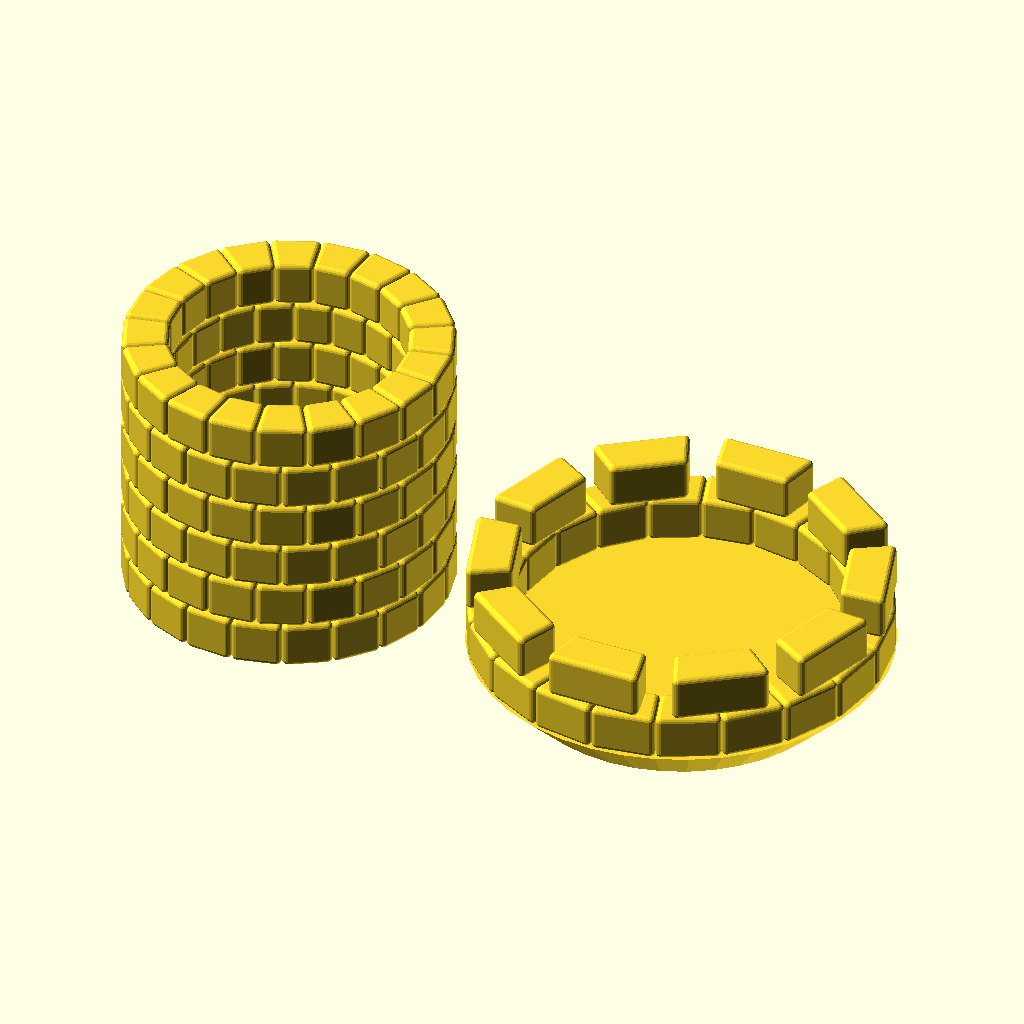
Cell 1: the model at its default parameters.
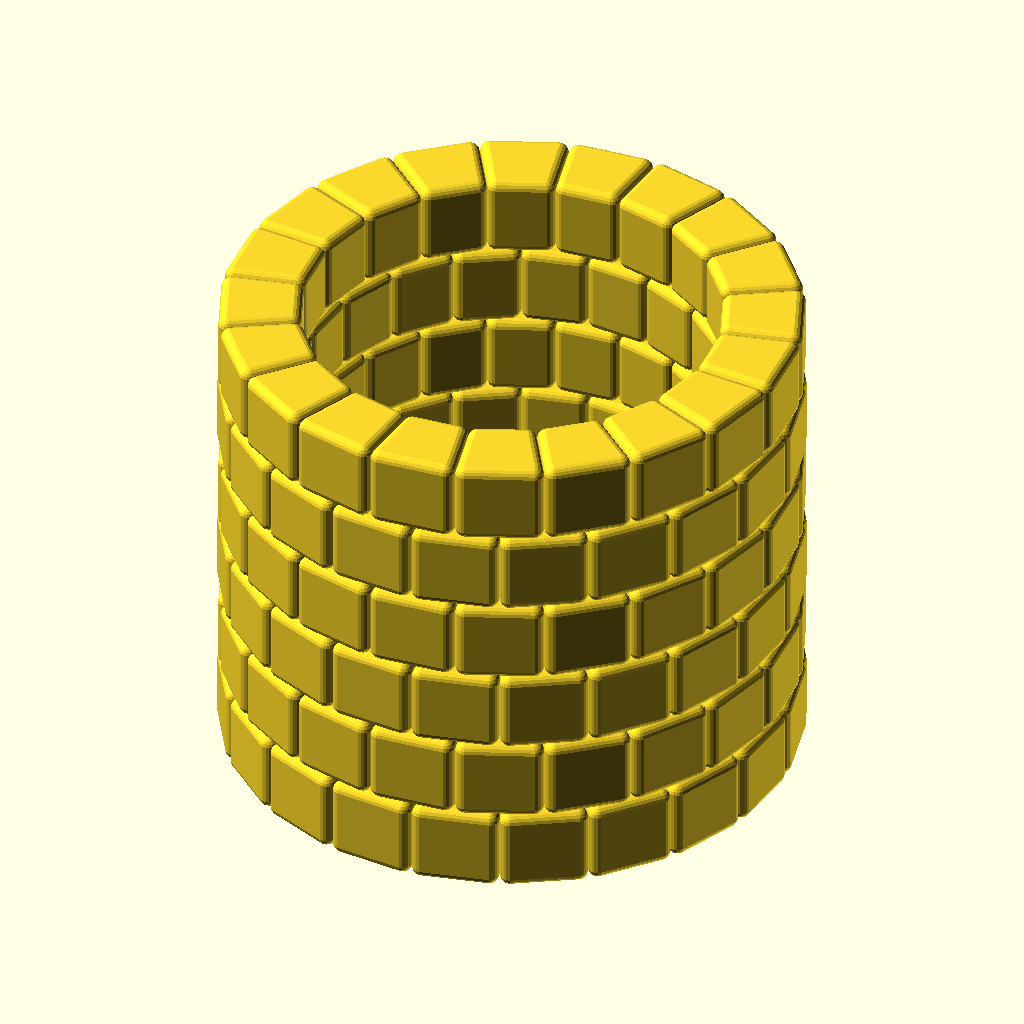
Cell 2 — care set to "no", the other parameters unchanged.
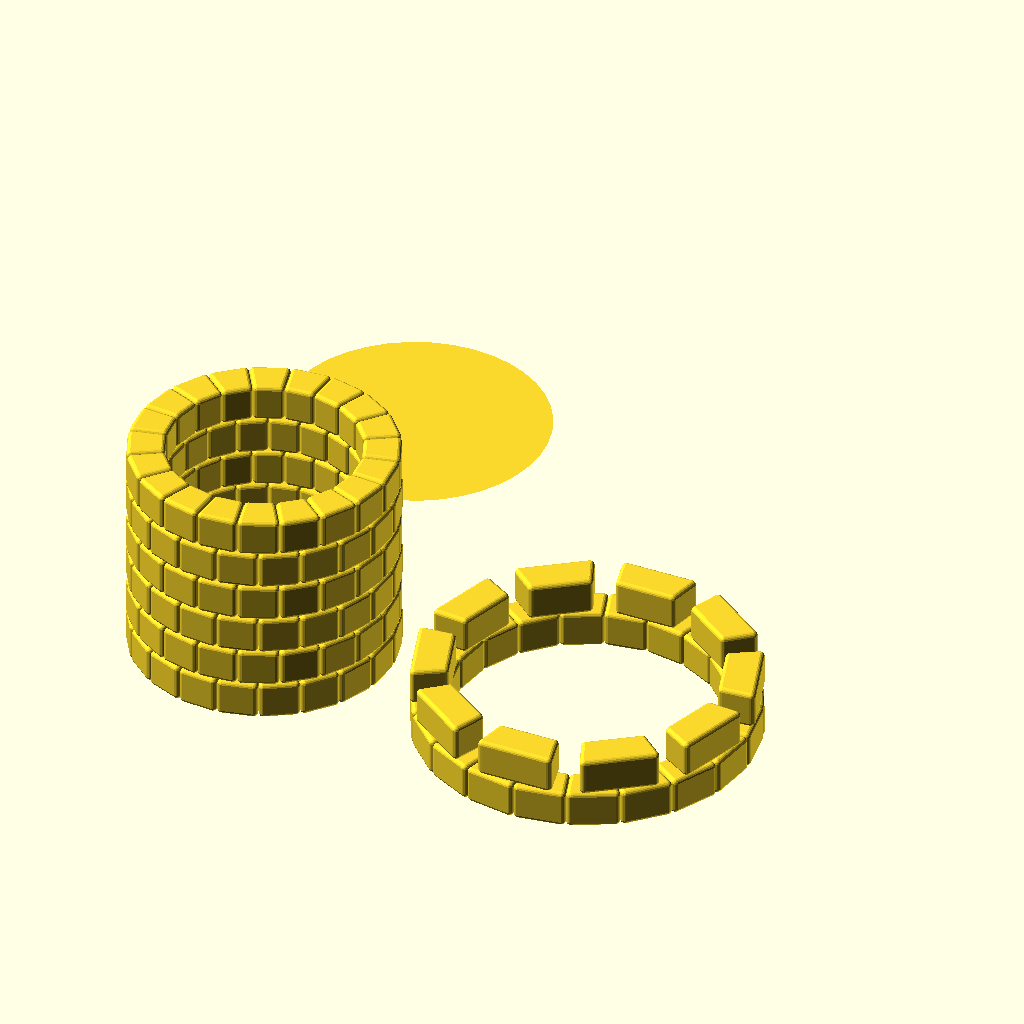
Cell 3: the same model with noob = "yes".
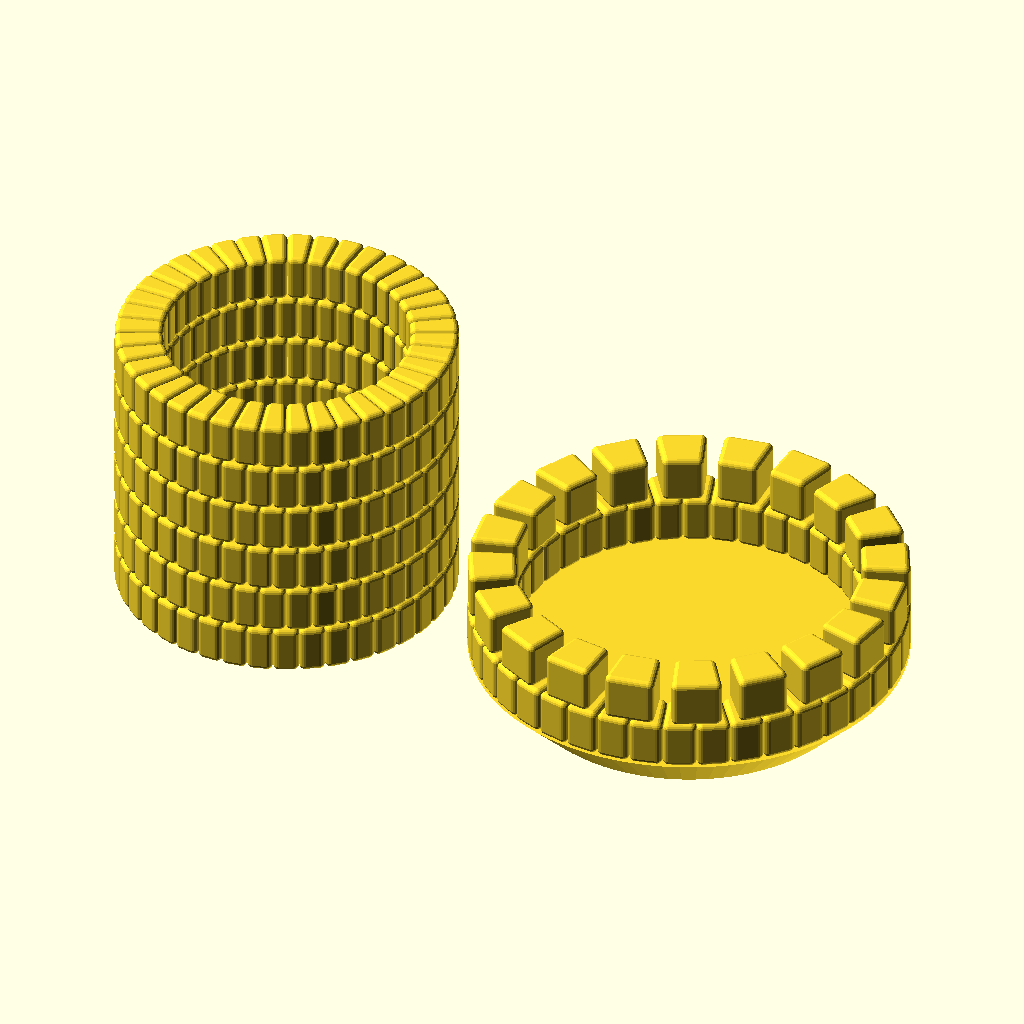
Cell 4 — blocks_per_rev set to 40, the other parameters unchanged.
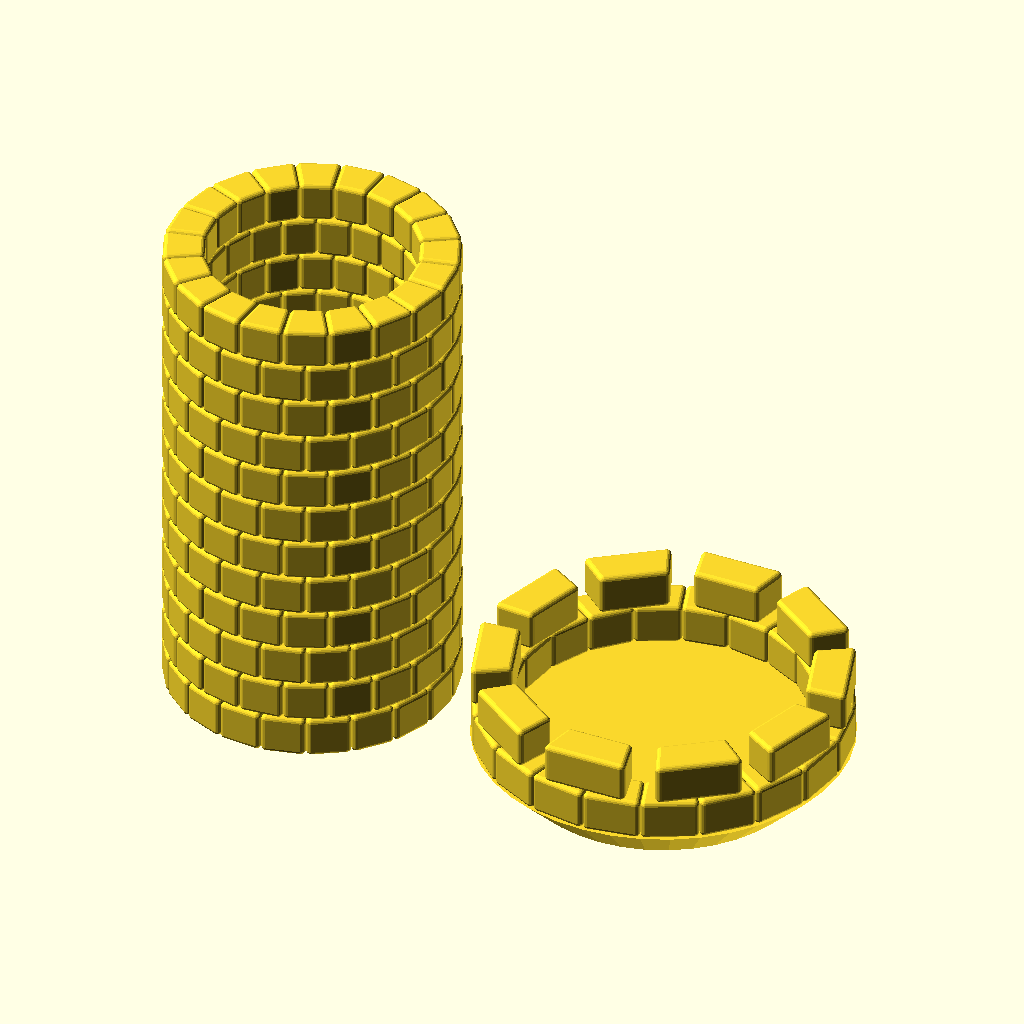
Cell 5 — height set to 12, the other parameters unchanged.
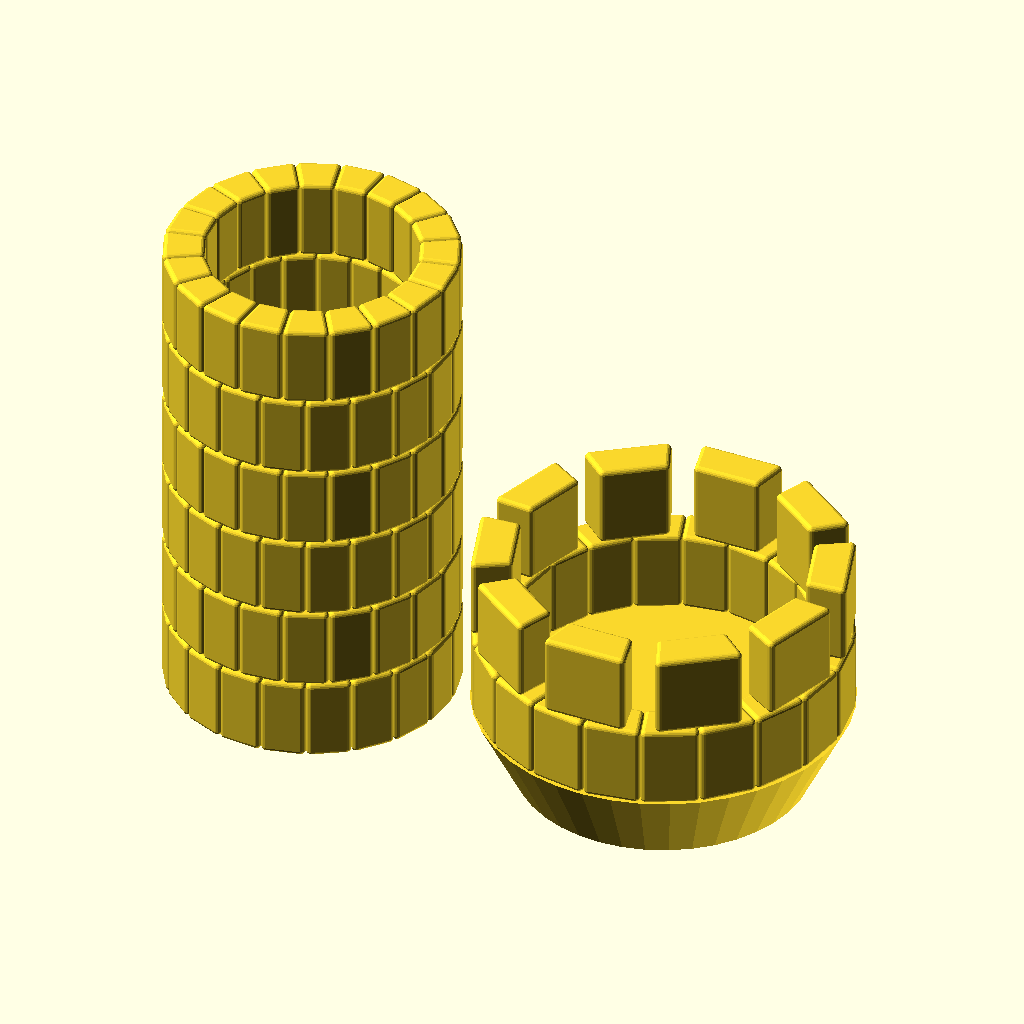
Cell 6 — block_height set to 16, the other parameters unchanged.
The same orthographic view direction (rotation 55°, 0°, 25°; colour scheme Cornfield) for every cell, with the view re-fitted per cell, so scale and position can differ between cells.
Source of the model, inputs/thingiverse/files/thing-130629/files/Turret-1.2.scad:
//Created by Ari M. Diacou, August 2013
//edited March 2014 (v1.1), March 2015 (v1.2)
//Shared under Creative Commons License: Creative Commons Attribution 4.0 International Public License (CC BY 4.0) 
//see http://creativecommons.org/licenses/by/4.0/
//v1.0 had 301 downloads - (version with union of 8 spheres, 12 cylinders, and 3 blocks)
//v1.1 had 206 downloads - (added hull(), corrected problem of missing faces in Thingiverse Customizer)
//v1.2 - removed extraneous calculations in hull of wedge(), and added some comments.

/* [Base] */
//How many blocks form a circle?
blocks_per_rev=20;
//Number of layers of blocks in the turret base
height=6;
//The height of each block in mm
block_height=8;
//The radial width of a block in mm
block_thickness=8;
//The internal radius of the turret in mm
turret_radius=20;
//The radius of curvature of the edges
curvature=1;
//How much curviness do you want?
$fn=20;
/* [Top] */
//Do you want a top?
care="yes";//[yes,no]
//Do 45 degree overhangs scare you?
noob="no";//[yes,no]
//How many blocks wide do you want the lookout stones?
factor=1.5;

//////////////////////////// Derived Constants //////////////////////////////
rad=turret_radius;
num=blocks_per_rev;

///////////////////////////////   Main()  ///////////////////////////////////
base();
if (care=="yes") {crown();}
/////////////////////////////// Functions ///////////////////////////////////
module base(){
	for(h=[0:height-1]){ //For loop going up
		rotate([0,0,90*(pow(-1,h))/num]) 
			translate([0,0,h*block_height]) 
				union(){
					for(i=[1:num]){ //For loop going around
					   rotate( i * 360 / num, [0,0,1])	
							wedge(turret_radius,block_thickness,360/num,block_height,curvature);
						}
					}
		}
	}

module crown(){
	phase=360/num*(ceil(factor)-factor)/2;
	if(noob=="no"){
		translate([2*rad+4*block_thickness,0,block_height]) union(){
			//The base
			translate([0,0,block_height*(-1.5)]) 
				cylinder(block_height,turret_radius+block_thickness,turret_radius+2*block_thickness, $fn=2*blocks_per_rev);
			//The blocks
			for(i=[1:num]){
				rotate( i * 360 / num, [0,0,1])	
					wedge(turret_radius+block_thickness,block_thickness,360/num,block_height,curvature);
				}
			//The crenelations
			for(i=[1:num/2]){
				translate([0,0,block_height])	
					rotate( phase+i * 720 / num, [0,0,1])	
						wedge(turret_radius+block_thickness,block_thickness,(360*factor)/num,block_height,curvature);
				}
			}
		}
	if(noob=="yes"){
		translate([2*rad+4*block_thickness,0,0*block_height]) union(){
			//The blocks
			for(i=[1:num]){
				rotate( i * 360 / num, [0,0,1])	
					wedge(turret_radius+block_thickness,block_thickness,360/num,block_height,curvature);
				}
			//The crenelations
			for(i=[1:num/2]){
				translate([0,0,block_height])	
					rotate( phase+i * 720 / num, [0,0,1])	
						wedge(turret_radius+block_thickness,block_thickness,(360*factor)/num,block_height,curvature);
				}
			}
		//The base
		translate([0,2*rad+4*block_thickness,-.5*block_height])
			cylinder(block_height,turret_rad7us+2*block_thickness,turret_radius+block_thickness,$fn=2*blocks_per_rev);
		}
	}

module wedge(inner,width,theta,thickness,curvature){
	//inner		=inner radius of arch
	//width		=width of block
	//theta		=angle subtended by block
	//thickness	=thickness of block
	//curvature	=roundedness of corners, should be less than all of: thickness, width and inner*sin(theta/2)
	//The block is made by a hull around 8 spheres. This function could be created with a minkowski combination of a sphere and a polyhedron, but the rendering time was horrific. It creates a wedge shaped block on the x axis which extends thickness/2 in each of the z-axis directions, and +theta degrees in the xy-plane
	outer=inner+width;
	r=curvature;
	
	
	//     A---------------D     ---
	//      \-------------/      /
	//       \-----------/      } Width
	//        \---------/      /
	//         B-------C --- ---
	//          \theta/  /
   //           \   /  } Inner (radius)
   //            \ /  /
   //             O ---

	//Angles describing the spheres positions must be recalculated so that the objects fit inside the angle called. Positions are translated to cartesian from cylindrical coorinates (r,theta,z). Because the inner spheres B and C subtend more angle, they requrire a different correction angle than outer spheres A and D.
	phi_o=atan(r/(outer-r));
	phi_i=atan(r/(inner+r));

	h=thickness-2*r;
	H=[0,0,h];

	//The principle vectors that define the centers of the spheres
	A=[(outer-r)*cos(theta-phi_o), (outer-r)*sin(theta-phi_o),0]+H/2;
	B=[(inner+r)*cos(theta-phi_i), (inner+r)*sin(theta-phi_i),0]+H/2;
	C=[(inner+r)*cos(phi_i), (inner+r)*sin(phi_i),0]+H/2;
	D=[(outer-r)*cos(phi_o), (outer-r)*sin(phi_o),0]+H/2;

	//The complementary vectors which are below the z axis
	Ac=A-H;
	Bc=B-H;
	Cc=C-H;
	Dc=D-H;
	hull(){
		//The spheres which round the corners, notice the calling of translation vectors above
		translate(A) sphere(r,center=true);
		translate(B) sphere(r,center=true);
		translate(C) sphere(r,center=true);
		translate(D) sphere(r,center=true);
		translate(Ac) sphere(r,center=true);
		translate(Bc) sphere(r,center=true);
		translate(Cc) sphere(r,center=true);
		translate(Dc) sphere(r,center=true);
		}
	}
Customizer parameters (derived from the source; name, type, default, range or options):
blocks_per_rev: number, default 20
height: number, default 6
block_height: number, default 8
block_thickness: number, default 8
turret_radius: number, default 20
curvature: number, default 1
care: string, default "yes", options "yes", "no"
noob: string, default "no", options "yes", "no"
factor: number, default 1.5
